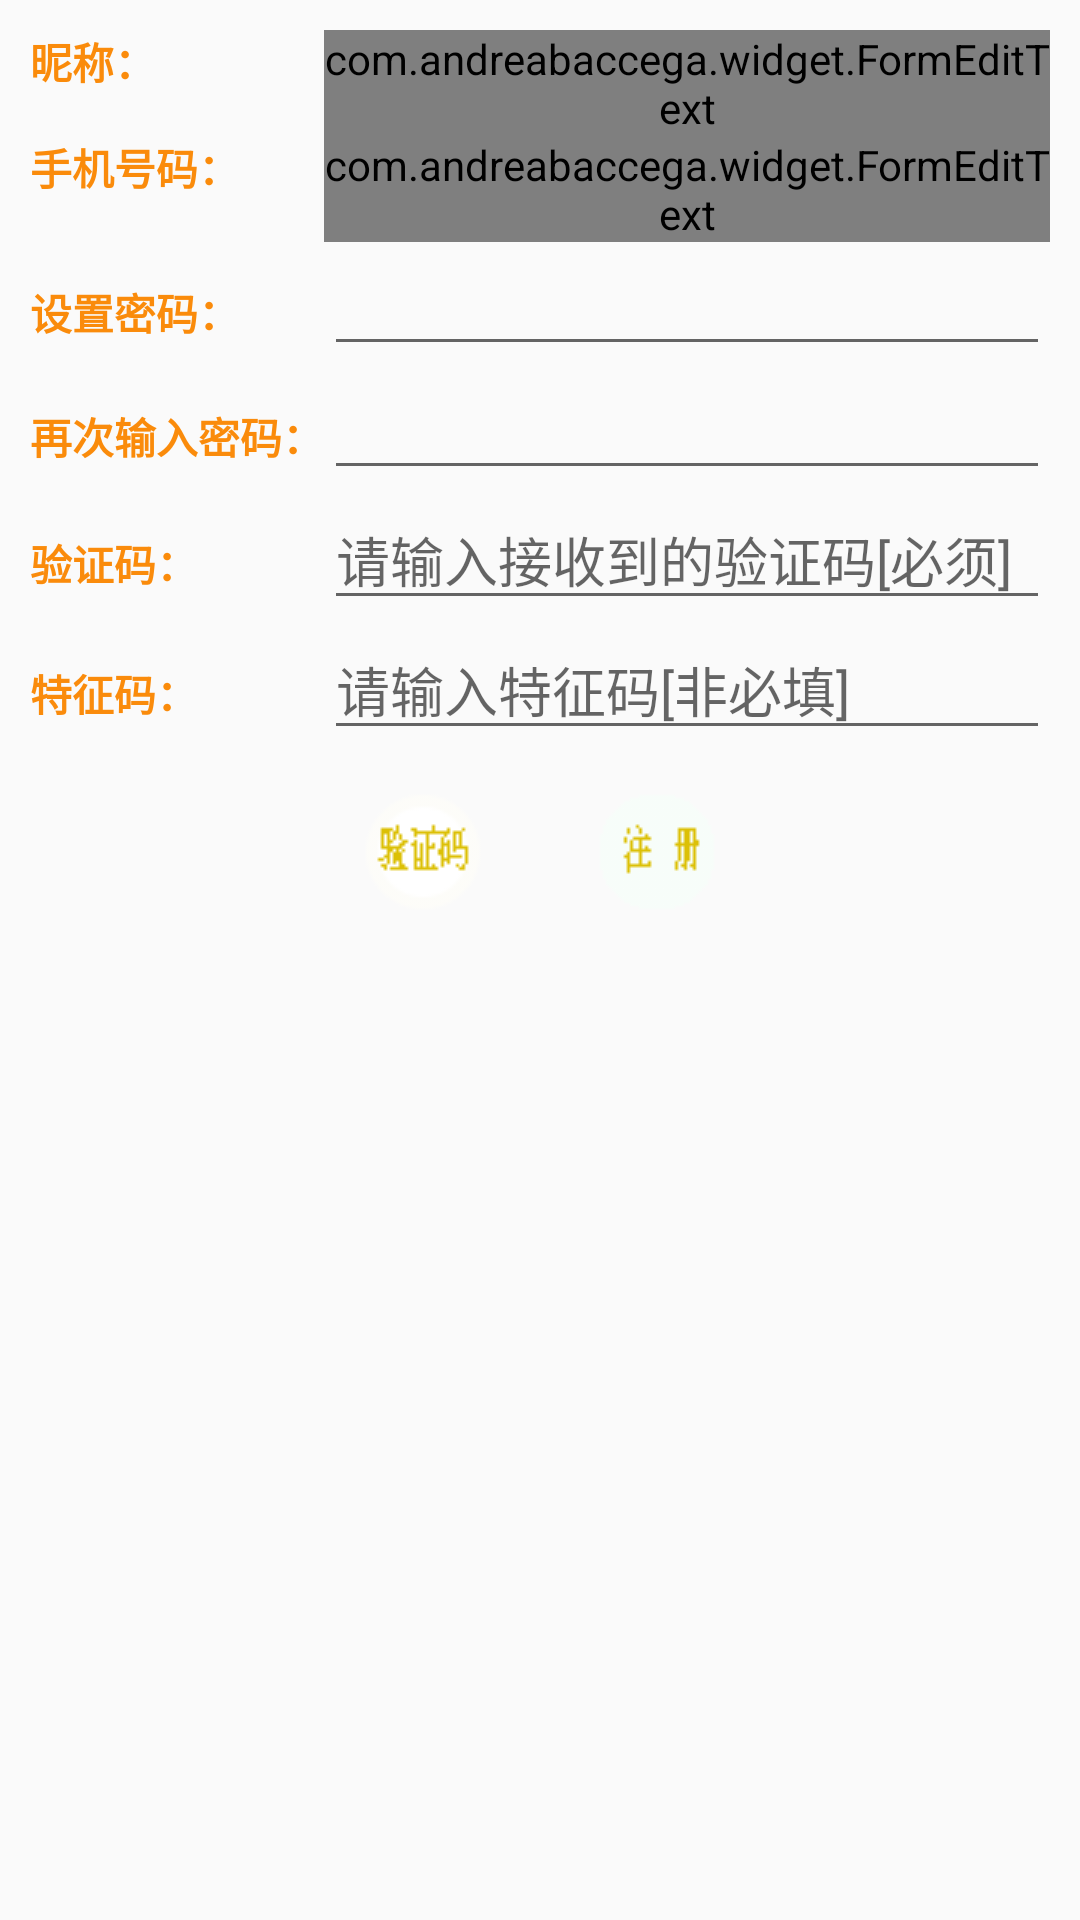

Here is an Android app screen rendered from its layout file. Give the layout XML and the strings, colors and styles it references.
<!-- AndroidManifest.xml: application theme AppTheme -->
<!-- res/layout/register.xml -->
<?xml version="1.0" encoding="utf-8"?>
<TableLayout xmlns:android="http://schemas.android.com/apk/res/android"
    xmlns:whatever="http://schemas.android.com/apk/res-auto"
    android:layout_width="match_parent"
    android:layout_height="match_parent"
    android:padding="10dp">

    <TableRow>

        <TextView
            android:layout_width="wrap_content"
            android:layout_height="wrap_content"
            android:text="@string/tv_name"
            android:textColor="#fbfa8907"
            android:textStyle="bold" />

        <com.andreabaccega.widget.FormEditText
            android:id="@+id/edt_name"
            android:layout_width="0dp"
            android:layout_height="wrap_content"
            android:layout_weight="1"
            android:hint="请输入昵称,不可修改"
            whatever:testType="nocheck" />
    </TableRow>

    <TableRow>

        <TextView
            android:layout_width="wrap_content"
            android:layout_height="wrap_content"
            android:text="@string/tv_tel"
            android:textColor="#fbfa8907"
            android:textStyle="bold" />

        <com.andreabaccega.widget.FormEditText
            android:id="@+id/edt_mobileNumber"
            android:layout_width="0dp"
            android:layout_height="wrap_content"
            android:layout_weight="1"
            android:hint="请输入11位手机号码"
            android:inputType="phone"
            whatever:emptyErrorString="@string/phoneNumberEmptyError"
            whatever:testErrorString="@string/phoneNumberError"
            whatever:testType="phone" />
    </TableRow>

    <TableRow>

        <TextView
            android:layout_width="wrap_content"
            android:layout_height="wrap_content"
            android:text="@string/tv_pwd"
            android:textColor="#fbfa8907"
            android:textStyle="bold" />

        <EditText
            android:id="@+id/edt_pwd"
            android:layout_width="0dp"
            android:layout_height="wrap_content"
            android:layout_weight="1"
            android:inputType="textWebPassword" />
    </TableRow>

    <TableRow>

        <TextView
            android:layout_width="wrap_content"
            android:layout_height="wrap_content"
            android:text="@string/tv_pwd_repeat"
            android:textColor="#fbfa8907"
            android:textStyle="bold" />

        <EditText
            android:id="@+id/edt_pwd_repeat"
            android:layout_width="0dp"
            android:layout_height="wrap_content"
            android:layout_weight="1"
            android:inputType="textWebPassword" />
    </TableRow>

    <TableRow>

        <TextView
            android:layout_width="wrap_content"
            android:layout_height="wrap_content"
            android:text="@string/tv_verification"
            android:textColor="#fbfa8907"
            android:textStyle="bold" />

        <EditText
            android:id="@+id/edt_verification"
            android:layout_width="0dp"
            android:layout_height="wrap_content"
            android:layout_weight="1"
            android:hint="请输入接收到的验证码[必须]" />
    </TableRow>
    <TableRow>

        <TextView
            android:layout_width="wrap_content"
            android:layout_height="wrap_content"
            android:text="@string/mark"
            android:textColor="#fbfa8907"
            android:textStyle="bold" />

        <EditText
            android:id="@+id/mark"
            android:layout_width="0dp"
            android:layout_height="wrap_content"
            android:layout_weight="1"
            android:hint="请输入特征码[非必填]" />
    </TableRow>

    <LinearLayout android:orientation="horizontal" android:layout_width="match_parent" android:layout_height="wrap_content" android:gravity="center" android:padding="10dp">

        <ImageButton
            android:id="@+id/btn_getVerification"
            android:layout_width="wrap_content"
            android:layout_height="wrap_content"
            android:layout_marginRight="20dp"
            android:background="@drawable/verbutton"
            android:padding="10dp" android:layout_gravity="center" android:gravity="center" />

        <ImageButton
            android:id="@+id/btn_reg"
            android:layout_width="wrap_content"
            android:layout_height="wrap_content"
            android:layout_marginLeft="10dp"
            android:background="@drawable/regbutton"
            android:padding="10dp" />
    </LinearLayout>

</TableLayout>
<!-- resources referenced by this layout -->
<resources>
  <!-- drawable regbutton (drawable) -->
  <selector xmlns:android="http://schemas.android.com/apk/res/android">
      <item android:state_pressed="false" android:drawable="@drawable/reg81" />
      <item android:state_focused="true" android:drawable="@drawable/reg82" />
      <item android:state_pressed="true" android:drawable="@drawable/reg82" />
  </selector>
  <!-- drawable verbutton (drawable) -->
  <selector xmlns:android="http://schemas.android.com/apk/res/android">
      <item android:state_pressed="false" android:drawable="@drawable/ver81" />
      <item android:state_focused="true" android:drawable="@drawable/ver82" />
      <item android:state_pressed="true" android:drawable="@drawable/ver82" />
  </selector>
  <string name="mark">特征码：</string>
  <string name="phoneNumberEmptyError">手机号码不能为空</string>
  <string name="phoneNumberError">请输入正确的手机号码</string>
  <string name="tv_name">昵称：</string>
  <string name="tv_pwd">设置密码：</string>
  <string name="tv_pwd_repeat">再次输入密码：</string>
  <string name="tv_tel">手机号码：</string>
  <string name="tv_verification">验证码：</string>
  <style name="AppTheme" parent="Theme.AppCompat.Light.DarkActionBar">
  
          <item name="colorPrimary">@color/colorPrimary</item>
          <item name="colorPrimaryDark">@color/colorPrimaryDark</item>
          <item name="colorAccent">@color/colorAccent</item>
  
  
          <item name="windowActionBar">false</item>
          <item name="windowNoTitle">true</item>
      
          <item name="expandableItemStyle">@style/ExpandableItemStyle</item>
      </style>
  <!-- drawable reg81: png bitmap (drawable, 3180 bytes) -->
  <!-- drawable reg82: png bitmap (drawable, 3169 bytes) -->
  <!-- drawable ver81: png bitmap (drawable, 4515 bytes) -->
  <!-- drawable ver82: png bitmap (drawable, 3235 bytes) -->
  <color name="colorPrimary">#65dd58</color>
  <color name="colorPrimaryDark">#65dd58</color>
  <color name="colorAccent">#65dd58</color>
  <style name="ExpandableItemStyle">
          <item name="android:layout_height">@dimen/item_size</item>
          <item name="android:layout_width">@dimen/item_size</item>
          <item name="android:background">@drawable/bg_item_with_title</item>
          <item name="android:layout_margin">@dimen/item_margin</item>
          <item name="android:textColor">@color/orange</item>
          <item name="android:textSize">@dimen/item_text_size</item>
      </style>
  <dimen name="item_size">60dp</dimen>
  <dimen name="item_margin">4dp</dimen>
  <color name="orange">#FFE29B33</color>
  <dimen name="item_text_size">18sp</dimen>
</resources>
